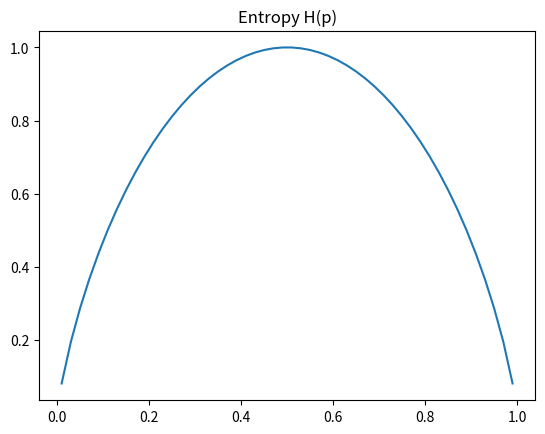

Source code (Python):


import numpy as np
import matplotlib.pyplot as plt

def H(p):
    return -p*np.log2(p) - (1-p)*np.log2(1-p)

x = np.linspace(0.01, 0.99, 50)
y = H(x)
plt.plot(x,y)
plt.title(r'Entropy H(p)')

